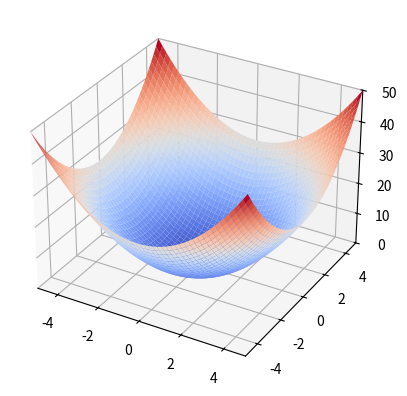

This chart was generated by the following Python code: (Note: this script raises an exception after producing the figure.)
import numpy as np
import matplotlib.pyplot as plt
from mpl_toolkits.mplot3d import Axes3D

# Definir la función de costo
def cost_function(x, y):
    return x**2 + y**2

# Definir la derivada parcial de la función de costo con respecto a x
def partial_x(x, y):
    return 2*x

# Definir la derivada parcial de la función de costo con respecto a y
def partial_y(x, y):
    return 2*y

# Definir el tamaño del paso del descenso de gradiente
alpha = 0.1

# Definir el punto inicial
x0, y0 = 5, 5

# Crear una figura 3D
fig = plt.figure()
ax = fig.add_subplot(111, projection='3d')

# Crear una malla de puntos en los ejes x e y
x_range = np.linspace(-5, 5, 50)
y_range = np.linspace(-5, 5, 50)
X, Y = np.meshgrid(x_range, y_range)

# Calcular el valor de la función de costo en cada punto de la malla
Z = cost_function(X, Y)

# Graficar la función de costo en 3D
ax.plot_surface(X, Y, Z, cmap='coolwarm')

# Definir la trayectoria del descenso de gradiente
x = [x0]
y = [y0]
for i in range(100):
    # Calcular la dirección del descenso de gradiente
    dx = -alpha * partial_x(x[-1], y[-1])
    dy = -alpha * partial_y(x[-1], y[-1])
    
    # Calcular el nuevo punto en la trayectoria
    x_new = x[-1] + dx
    y_new = y[-1] + dy
    
    # Agregar el nuevo punto a la trayectoria
    x.append(x_new)
    y.append(y_new)


# Configurar los límites de los ejes
ax.set_xlim([-5, 5])
ax.set_ylim([-5, 5])
ax.set_zlim([0, 50])

# Configurar los nombres de los ejes
ax.w_xaxis.set_ticklabels([])
ax.w_yaxis.set_ticklabels([])
ax.w_zaxis.set_ticklabels([])
ax.set_xlabel('')
ax.set_ylabel('')
ax.set_zlabel('')

# Mostrar la gráfica
plt.show()
